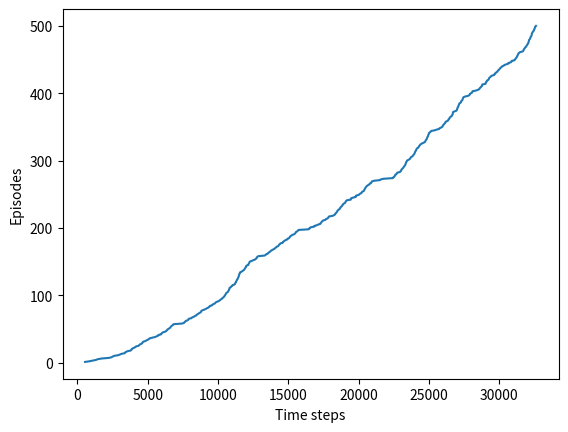

This chart was generated by the following Python code: (Note: this script raises an exception after producing the figure.)
#######################################################################
# Copyright (C)                                                       #
# [redacted]
# [redacted]
# Permission given to modify the code as long as you keep this        #
# declaration at the top                                              #
#######################################################################

import numpy as np
import matplotlib
matplotlib.use('Agg')
import matplotlib.pyplot as plt

# windygridworld definition
# world height
WORLD_HEIGHT = 7
# world width
WORLD_WIDTH = 10
# wind strength for each column
WIND = [0, 0, 0, 1, 1, 1, 2, 2, 1, 0]

# possible actions
ACTION_UP = 0
ACTION_DOWN = 1
ACTION_LEFT = 2
ACTION_RIGHT = 3
ACTION_UP_LEFT = 4
ACTION_UP_RIGHT = 5
ACTION_DOWN_LEFT = 6
ACTION_DOWN_RIGHT = 7

# probability for exploration - learning rate
EPSILON = 0.1
# Step size
ALPHA = 0.6
# discount factor - importance of future rewards
DISCOUNT_FACTOR=1.0

# reward for each step
REWARD = -1.0

START = [3, 0]
GOAL = [3, 7]
ACTIONS = [ACTION_UP, ACTION_DOWN, ACTION_LEFT, ACTION_RIGHT,
           ACTION_UP_LEFT, ACTION_UP_RIGHT, ACTION_DOWN_LEFT, ACTION_DOWN_RIGHT]

# algorithm
ALG_QLEARNING = 0
ALG_SARSA = 1

def stochastic_wind(i):
    if (WIND[i] == 0):
        # if no wind defined, then return 0
        return 0;
    elif (WIND[i] > 0):
        # if wind, create an array [wind-1,wind,wind+1]
        possible_winds = np.arange(start=WIND[i]-1,stop=WIND[i]+2)
        # random select a value
        return np.random.choice(possible_winds)

def step(state, action):
    i, j = state
    if action == ACTION_UP:
        return [max(i - 1 - stochastic_wind(j), 0), j]
    elif action == ACTION_DOWN:
        return [max(min(i + 1 - stochastic_wind(j), WORLD_HEIGHT - 1), 0), j]
    elif action == ACTION_LEFT:
        return [max(i - stochastic_wind(j), 0), max(j - 1, 0)]
    elif action == ACTION_RIGHT:
        return [max(i - stochastic_wind(j), 0), min(j + 1, WORLD_WIDTH - 1)]
    elif action == ACTION_UP_LEFT:
        return [max(i - 1 - stochastic_wind(j), 0), max(j - 1, 0)]
    elif action == ACTION_UP_RIGHT:
        return [max(i - 1 - stochastic_wind(j), 0), min(j + 1, WORLD_WIDTH - 1)]
    elif action == ACTION_DOWN_LEFT:
        return [max(min(i + 1 - stochastic_wind(j), WORLD_HEIGHT - 1), 0), max(j - 1, 0)]
    elif action == ACTION_DOWN_RIGHT:
        return [max(min(i + 1 - stochastic_wind(j), WORLD_HEIGHT - 1), 0), min(j + 1, WORLD_WIDTH - 1)]
    else:
        assert False

# play for an episode
def episode(q_value, algorithm=ALG_QLEARNING):
    # track the total time steps in this episode
    time = 0

    # initialize state
    state = START

    # choose an action based on epsilon-greedy algorithm
    if np.random.binomial(1, EPSILON) == 1:
        action = np.random.choice(ACTIONS)
    else:
        values_ = q_value[state[0], state[1], :]
        action = np.random.choice([action_ for action_, value_ in enumerate(values_) if value_ == np.max(values_)])

    # keep going until get to the goal state
    while state != GOAL:
        next_state = step(state, action)
        if np.random.binomial(1, EPSILON) == 1:
            next_action = np.random.choice(ACTIONS)
        else:
            values_ = q_value[next_state[0], next_state[1], :]
            next_action = np.random.choice([action_ for action_, value_ in enumerate(values_) if value_ == np.max(values_)])

        if algorithm == ALG_QLEARNING:
            # Q-Learning algorithm: Off-policy TD control.
            # Finds the optimal greedy policy while improving following an epsilon-greedy policy
            q_value[state[0], state[1], action] += ALPHA * (
                    REWARD + DISCOUNT_FACTOR * np.max(q_value[next_state[0], next_state[1], :]) - q_value[
                state[0], state[1], action])
        elif algorithm == ALG_SARSA:
            # Sarsa update
            q_value[state[0], state[1], action] += \
                ALPHA * (REWARD + q_value[next_state[0], next_state[1], next_action] -
                         q_value[state[0], state[1], action])

        state = next_state
        action = next_action
        time += 1
    return time

def run_1_3(num_episodes, algorithm=ALG_QLEARNING):
    q_value = np.zeros((WORLD_HEIGHT, WORLD_WIDTH, 8))

    steps = []
    ep = 0
    while ep < num_episodes:
        steps.append(episode(q_value,algorithm))
        # time = episode(q_value)
        # episodes.extend([ep] * time)
        ep += 1

    steps = np.add.accumulate(steps)

    plt.plot(steps, np.arange(1, len(steps) + 1))
    plt.xlabel('Time steps')
    plt.ylabel('Episodes')

    if algorithm == ALG_QLEARNING:
        plt.savefig('./images/figure_1_3qlearning.png')
    elif algorithm == ALG_SARSA:
        plt.savefig('./images/figure_1_3sarsa.png')
    plt.close()

    # display the optimal policy
    optimal_policy = []
    for i in range(0, WORLD_HEIGHT):
        optimal_policy.append([])
        for j in range(0, WORLD_WIDTH):
            if [i, j] == GOAL:
                optimal_policy[-1].append('G ')
                continue
            bestAction = np.argmax(q_value[i, j, :])
            if bestAction == ACTION_UP:
                optimal_policy[-1].append('˄ ')
            elif bestAction == ACTION_DOWN:
                optimal_policy[-1].append('˅ ')
            elif bestAction == ACTION_LEFT:
                optimal_policy[-1].append('< ')
            elif bestAction == ACTION_RIGHT:
                optimal_policy[-1].append('> ')
            elif bestAction == ACTION_UP_LEFT:
                optimal_policy[-1].append('˄<')
            elif bestAction == ACTION_UP_RIGHT:
                optimal_policy[-1].append('˄>')
            elif bestAction == ACTION_DOWN_LEFT:
                optimal_policy[-1].append('˅<')
            elif bestAction == ACTION_DOWN_RIGHT:
                optimal_policy[-1].append('˅>')
    if algorithm == ALG_QLEARNING:
        print('Q-Learning Optimal policy is:')
    elif algorithm == ALG_SARSA:
        print('Sarsa policy is:')
    for row in optimal_policy:
        print(row)
    print('Wind strength for each column:\n{}'.format(['0'+str(w) for w in WIND]))

# Train the model
print("Training model")
# run 500 episodes
run_1_3(500,ALG_QLEARNING)
run_1_3(500,ALG_SARSA)